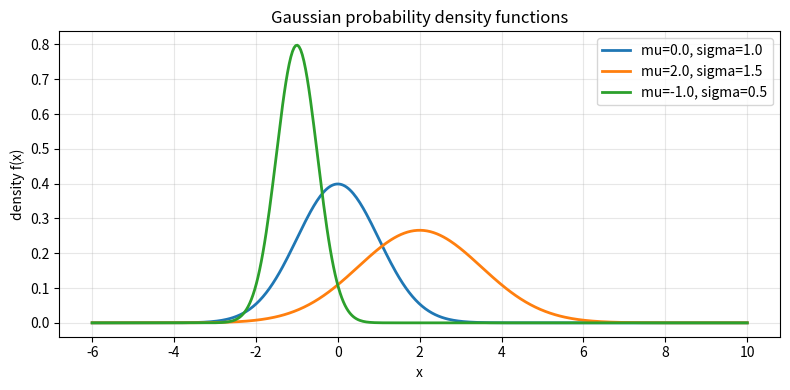

The matplotlib source for this figure: (Note: this script raises an exception after producing the figure.)
"""
The Gaussian (normal) distribution — noise and priors.

    f(x) = 1 / (sigma sqrt(2 pi)) * exp( -(x - mu)^2 / (2 sigma^2) )

It is defined by a mean mu (the center) and a variance sigma^2 (the spread).
Because many random effects add up to an approximately bell-shaped result, the
Gaussian is the default model for measurement noise. It also appears as a prior
on model parameters (a zero-centered Gaussian prior favors small weights, which
is the probabilistic view of L2 regularization).

This script evaluates the density, samples from it, checks the 68-95-99.7 rule,
and saves a plot of three Gaussians.
"""

import os

import matplotlib

matplotlib.use("Agg")
import matplotlib.pyplot as plt
import numpy as np


def gaussian_pdf(x, mu, sigma):
    return 1.0 / (sigma * np.sqrt(2 * np.pi)) * np.exp(-((x - mu) ** 2) / (2 * sigma**2))


# Sample data and verify the empirical mean/std match the parameters.
rng = np.random.default_rng(0)
mu, sigma = 2.0, 1.5
samples = rng.normal(mu, sigma, size=100_000)
print(f"Gaussian(mu={mu}, sigma={sigma}):")
print(f"  sample mean = {samples.mean():.3f}, sample std = {samples.std():.3f}")

# The 68-95-99.7 rule: fraction of samples within 1, 2, 3 standard deviations.
for k in (1, 2, 3):
    frac = np.mean(np.abs(samples - mu) < k * sigma)
    print(f"  within {k} sigma: {frac:.1%}")

# Plot three Gaussians with different means/variances.
x = np.linspace(-6, 10, 400)
fig, ax = plt.subplots(figsize=(8, 4))
for m, s in [(0.0, 1.0), (2.0, 1.5), (-1.0, 0.5)]:
    ax.plot(x, gaussian_pdf(x, m, s), linewidth=2, label=f"mu={m}, sigma={s}")
ax.set_title("Gaussian probability density functions")
ax.set_xlabel("x")
ax.set_ylabel("density f(x)")
ax.legend()
ax.grid(alpha=0.3)
plt.tight_layout()

out_path = os.path.join(os.path.dirname(__file__), "..", "img", "gaussian_distribution.png")
plt.savefig(out_path, dpi=150)
print("\nSaved plot ->", os.path.normpath(out_path))
